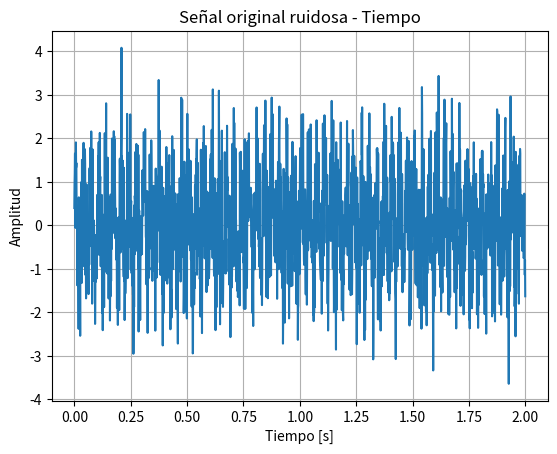
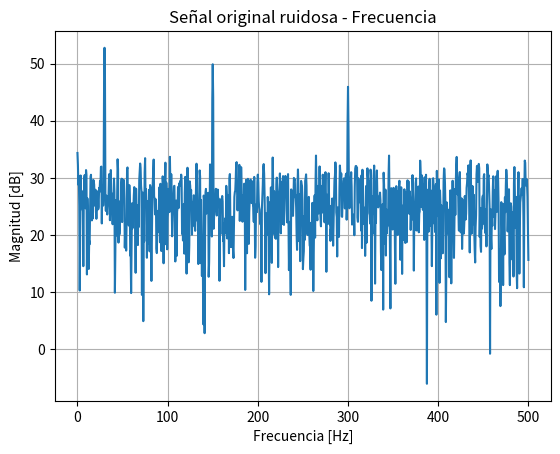
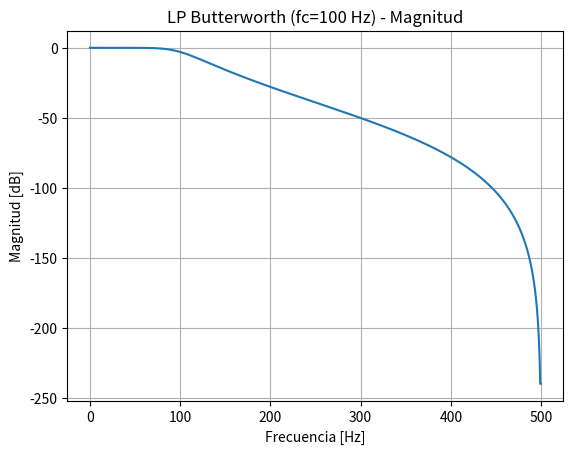
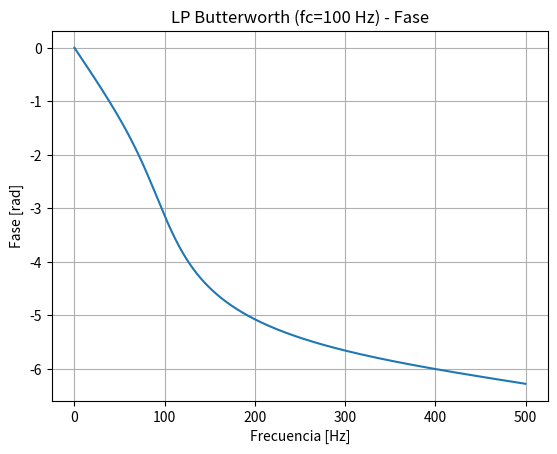
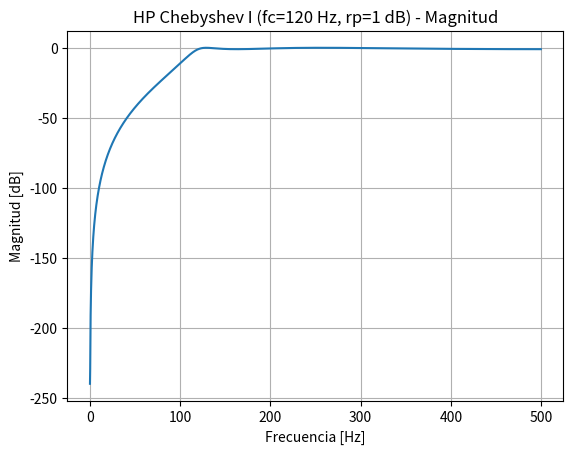
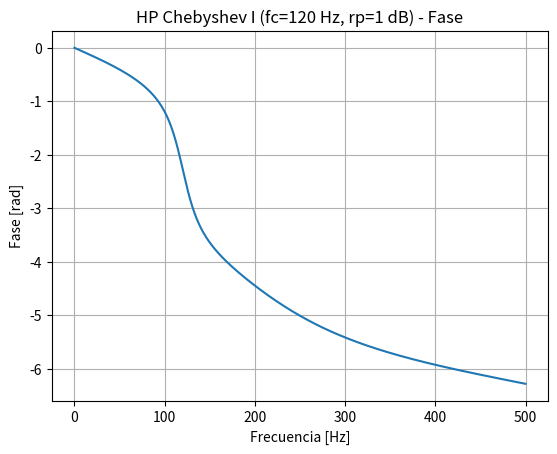
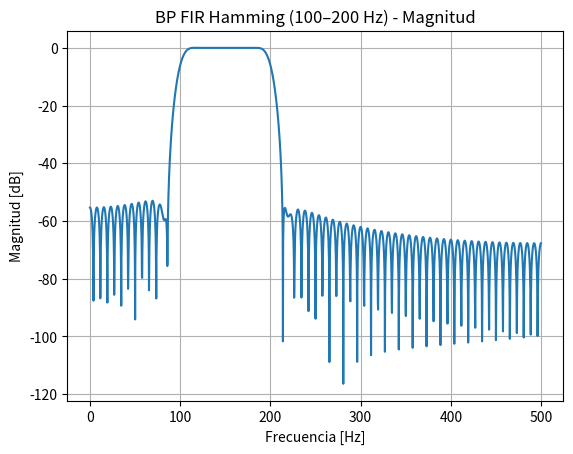
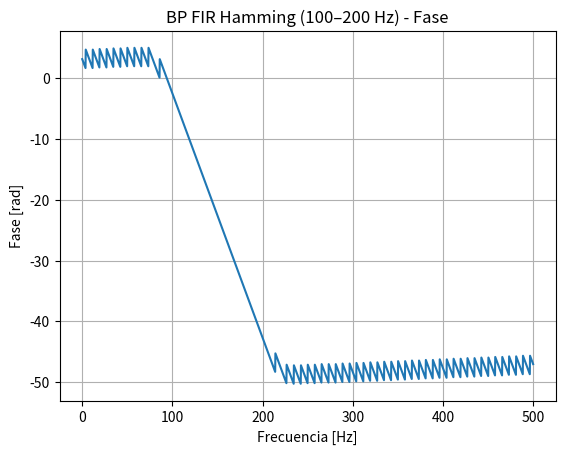
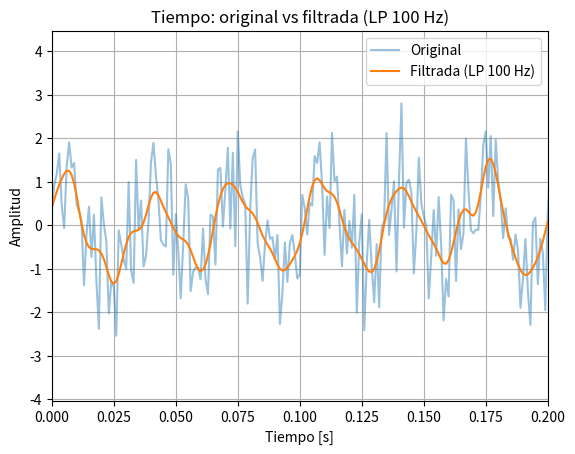
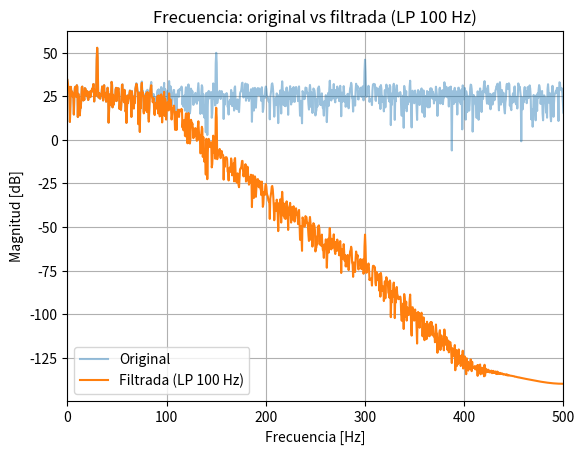
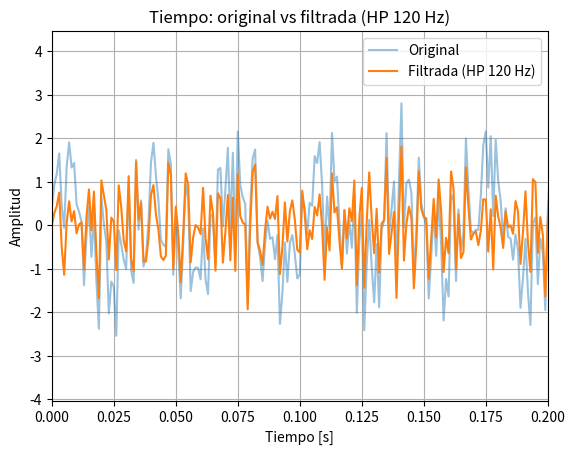
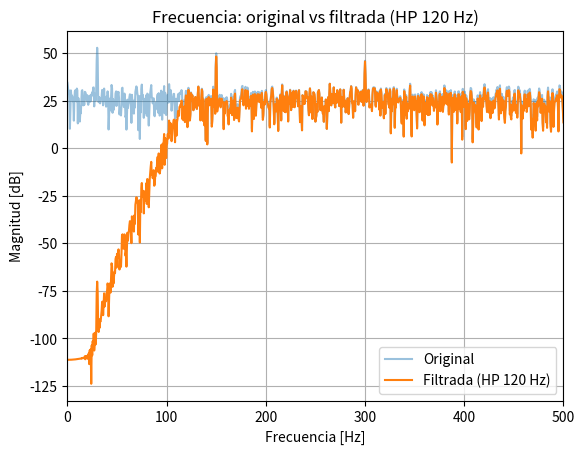
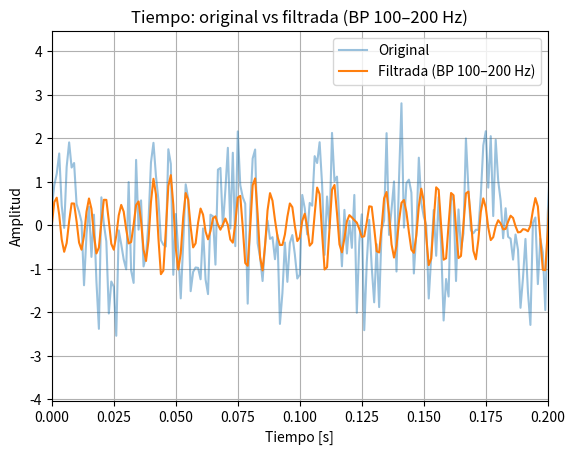
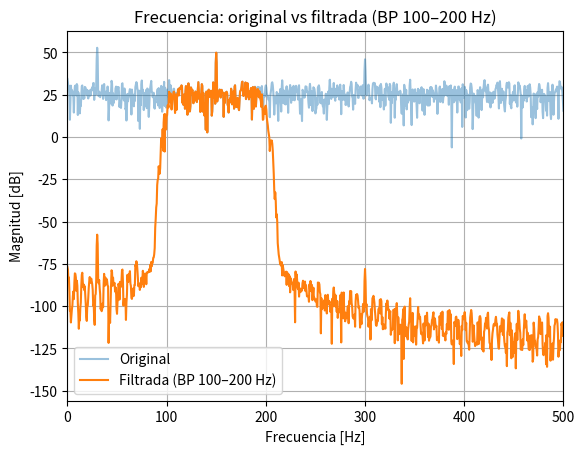

Python code for these plots, in order:
"""
Actividad Formativa 3: Implementación y evaluación de filtros digitales
[redacted]
Materia: SEÑALES Y SISTEMAS (A) (2025-3)
[redacted]

Descripción:
Este programa genera una señal compuesta con ruido blanco, diseña filtros pasa bajos, pasa altos y pasa bandas (IIR y FIR), 
los aplica a la señal y analiza los resultados en el dominio del tiempo y de la frecuencia. 
También calcula la relación señal/ruido (SNR) para evaluar la efectividad de cada filtro.
"""

import numpy as np
import matplotlib.pyplot as plt
import scipy.signal as signal


# =====================================================================
# 1. GENERACIÓN DE LA SEÑAL DE PRUEBA
# =====================================================================
# Señal compuesta de tres frecuencias (30, 150 y 300 Hz) con ruido blanco.

fs = 1000.0       # Frecuencia de muestreo [Hz]
T = 2.0           # Duración total [s]
N = int(T * fs)   # Número total de muestras
t = np.arange(N) / fs

# Señal "limpia"
x_clean = (
    0.9 * np.sin(2 * np.pi * 30  * t) +
    0.6 * np.sin(2 * np.pi * 150 * t) +
    0.4 * np.sin(2 * np.pi * 300 * t)
)

# Ruido blanco gaussiano
np.random.seed(42)
noise = 0.8 * np.random.randn(N)

# Señal ruidosa (observada)
x = x_clean + noise


# =====================================================================
# 2. FUNCIONES AUXILIARES (ESPECTRO Y SNR)
# =====================================================================

def spec_db(sig, fs):
    """
    Calcula el espectro de magnitud en dB de una señal sig, usando FFT
    de una sola cara con ventana de Hanning.
    """
    N = len(sig)
    S = np.fft.rfft(sig * np.hanning(N))
    f_ax = np.fft.rfftfreq(N, d=1/fs)
    mag_db = 20 * np.log10(np.maximum(np.abs(S), 1e-12))
    return f_ax, mag_db


def snr_db(x_obs, x_ref):
    """
    Calcula la relación señal/ruido (SNR) en dB tomando como referencia
    x_ref (señal ideal) y x_obs (señal observada o filtrada).
    """
    noise = x_obs - x_ref
    Ps = np.mean(x_ref**2)
    Pn = np.mean(noise**2) if np.mean(noise**2) > 0 else 1e-12
    return 10 * np.log10(Ps / Pn)


# =====================================================================
# 3. ANÁLISIS INICIAL: SEÑAL ORIGINAL EN TIEMPO Y FRECUENCIA
# =====================================================================

# Tiempo
plt.figure()
plt.title("Señal original ruidosa - Tiempo")
plt.plot(t, x)
plt.xlabel("Tiempo [s]")
plt.ylabel("Amplitud")
plt.grid(True)

# Frecuencia
f_orig, X_orig_db = spec_db(x, fs)
plt.figure()
plt.title("Señal original ruidosa - Frecuencia")
plt.plot(f_orig, X_orig_db)
plt.xlabel("Frecuencia [Hz]")
plt.ylabel("Magnitud [dB]")
plt.grid(True)


# =====================================================================
# 4. DISEÑO DE LOS FILTROS DIGITALES (IIR Y FIR)
# =====================================================================

# 4.1 Filtro pasa-bajos Butterworth (fc = 100 Hz, orden 4)
b_lp, a_lp = signal.butter(N=4, Wn=100.0, btype="low", fs=fs)

# 4.2 Filtro pasa-altos Chebyshev I (fc = 120 Hz, orden 4, rizado 1 dB)
b_hp, a_hp = signal.cheby1(N=4, rp=1, Wn=120.0, btype="high", fs=fs)

# 4.3 Filtro pasa-bandas FIR con ventana Hamming (100–200 Hz, 129 coeficientes)
b_bp = signal.firwin(
    numtaps=129,
    cutoff=[100.0, 200.0],
    pass_zero=False,
    window="hamming",
    fs=fs
)
a_bp = 1.0


# =====================================================================
# 5. RESPUESTA EN FRECUENCIA DE LOS FILTROS
# =====================================================================

# Pasa-bajos Butterworth
w_lp, h_lp = signal.freqz(b_lp, a_lp, worN=2048, fs=fs)
plt.figure()
plt.title("LP Butterworth (fc=100 Hz) - Magnitud")
plt.plot(w_lp, 20 * np.log10(np.maximum(np.abs(h_lp), 1e-12)))
plt.xlabel("Frecuencia [Hz]")
plt.ylabel("Magnitud [dB]")
plt.grid(True)

plt.figure()
plt.title("LP Butterworth (fc=100 Hz) - Fase")
plt.plot(w_lp, np.unwrap(np.angle(h_lp)))
plt.xlabel("Frecuencia [Hz]")
plt.ylabel("Fase [rad]")
plt.grid(True)

# Pasa-altos Chebyshev I
w_hp, h_hp = signal.freqz(b_hp, a_hp, worN=2048, fs=fs)
plt.figure()
plt.title("HP Chebyshev I (fc=120 Hz, rp=1 dB) - Magnitud")
plt.plot(w_hp, 20 * np.log10(np.maximum(np.abs(h_hp), 1e-12)))
plt.xlabel("Frecuencia [Hz]")
plt.ylabel("Magnitud [dB]")
plt.grid(True)

plt.figure()
plt.title("HP Chebyshev I (fc=120 Hz, rp=1 dB) - Fase")
plt.plot(w_hp, np.unwrap(np.angle(h_hp)))
plt.xlabel("Frecuencia [Hz]")
plt.ylabel("Fase [rad]")
plt.grid(True)

# Pasa-bandas FIR Hamming
w_bp, h_bp = signal.freqz(b_bp, a_bp, worN=2048, fs=fs)
plt.figure()
plt.title("BP FIR Hamming (100–200 Hz) - Magnitud")
plt.plot(w_bp, 20 * np.log10(np.maximum(np.abs(h_bp), 1e-12)))
plt.xlabel("Frecuencia [Hz]")
plt.ylabel("Magnitud [dB]")
plt.grid(True)

plt.figure()
plt.title("BP FIR Hamming (100–200 Hz) - Fase")
plt.plot(w_bp, np.unwrap(np.angle(h_bp)))
plt.xlabel("Frecuencia [Hz]")
plt.ylabel("Fase [rad]")
plt.grid(True)


# =====================================================================
# 6. APLICACIÓN DE LOS FILTROS A LA SEÑAL RUIDOSA
# =====================================================================

# Pasa-bajos (fase cero)
y_lp = signal.filtfilt(b_lp, a_lp, x)

# Pasa-altos (fase cero)
y_hp = signal.filtfilt(b_hp, a_hp, x)

# Pasa-bandas FIR (puede usarse filtfilt, aquí se usa filtfilt para fase cero)
y_bp = signal.filtfilt(b_bp, a_bp, x)


# =====================================================================
# 7. COMPARACIÓN EN TIEMPO Y FRECUENCIA + SNR
# =====================================================================

# --- 7.1 Pasa-bajos: comparación y SNR respecto a 30 Hz ---
ref30 = 0.9 * np.sin(2 * np.pi * 30 * t)

plt.figure()
plt.title("Tiempo: original vs filtrada (LP 100 Hz)")
plt.plot(t, x, label="Original", alpha=0.45)
plt.plot(t, y_lp, label="Filtrada (LP 100 Hz)", linewidth=1.5)
plt.xlabel("Tiempo [s]")
plt.ylabel("Amplitud")
plt.grid(True)
plt.legend()
plt.xlim(0, 0.2)  # zoom 0–0.2 s

f_lp, Y_lp_db = spec_db(y_lp, fs)
plt.figure()
plt.title("Frecuencia: original vs filtrada (LP 100 Hz)")
plt.plot(f_orig, X_orig_db, label="Original", alpha=0.45)
plt.plot(f_lp,   Y_lp_db,   label="Filtrada (LP 100 Hz)", linewidth=1.5)
plt.xlabel("Frecuencia [Hz]")
plt.ylabel("Magnitud [dB]")
plt.grid(True)
plt.legend()
plt.xlim(0, 500)

print("SNR (dB) original vs 30 Hz:", snr_db(x,    ref30))
print("SNR (dB) LP       vs 30 Hz:", snr_db(y_lp, ref30))


# --- 7.2 Pasa-altos: comparación y SNR respecto a 300 Hz ---
ref300 = 0.4 * np.sin(2 * np.pi * 300 * t)

plt.figure()
plt.title("Tiempo: original vs filtrada (HP 120 Hz)")
plt.plot(t, x,   label="Original", alpha=0.45)
plt.plot(t, y_hp, label="Filtrada (HP 120 Hz)", linewidth=1.5)
plt.xlabel("Tiempo [s]")
plt.ylabel("Amplitud")
plt.grid(True)
plt.legend()
plt.xlim(0, 0.2)

f_hp_sig, Y_hp_db = spec_db(y_hp, fs)
plt.figure()
plt.title("Frecuencia: original vs filtrada (HP 120 Hz)")
plt.plot(f_orig, X_orig_db, label="Original", alpha=0.45)
plt.plot(f_hp_sig, Y_hp_db, label="Filtrada (HP 120 Hz)", linewidth=1.5)
plt.xlabel("Frecuencia [Hz]")
plt.ylabel("Magnitud [dB]")
plt.grid(True)
plt.legend()
plt.xlim(0, 500)

print("SNR (dB) original vs 300 Hz:", snr_db(x,    ref300))
print("SNR (dB) HP       vs 300 Hz:", snr_db(y_hp, ref300))


# --- 7.3 Pasa-bandas: comparación y SNR respecto a 150 Hz ---
ref150 = 0.6 * np.sin(2 * np.pi * 150 * t)

plt.figure()
plt.title("Tiempo: original vs filtrada (BP 100–200 Hz)")
plt.plot(t, x,   label="Original", alpha=0.45)
plt.plot(t, y_bp, label="Filtrada (BP 100–200 Hz)", linewidth=1.5)
plt.xlabel("Tiempo [s]")
plt.ylabel("Amplitud")
plt.grid(True)
plt.legend()
plt.xlim(0, 0.2)

f_bp_sig, Y_bp_db = spec_db(y_bp, fs)
plt.figure()
plt.title("Frecuencia: original vs filtrada (BP 100–200 Hz)")
plt.plot(f_orig, X_orig_db, label="Original", alpha=0.45)
plt.plot(f_bp_sig, Y_bp_db, label="Filtrada (BP 100–200 Hz)", linewidth=1.5)
plt.xlabel("Frecuencia [Hz]")
plt.ylabel("Magnitud [dB]")
plt.grid(True)
plt.legend()
plt.xlim(0, 500)

print("SNR (dB) original vs 150 Hz:", snr_db(x,    ref150))
print("SNR (dB) BP       vs 150 Hz:", snr_db(y_bp, ref150))


# =====================================================================
# 8. MOSTRAR TODAS LAS GRÁFICAS
# =====================================================================
plt.show()
